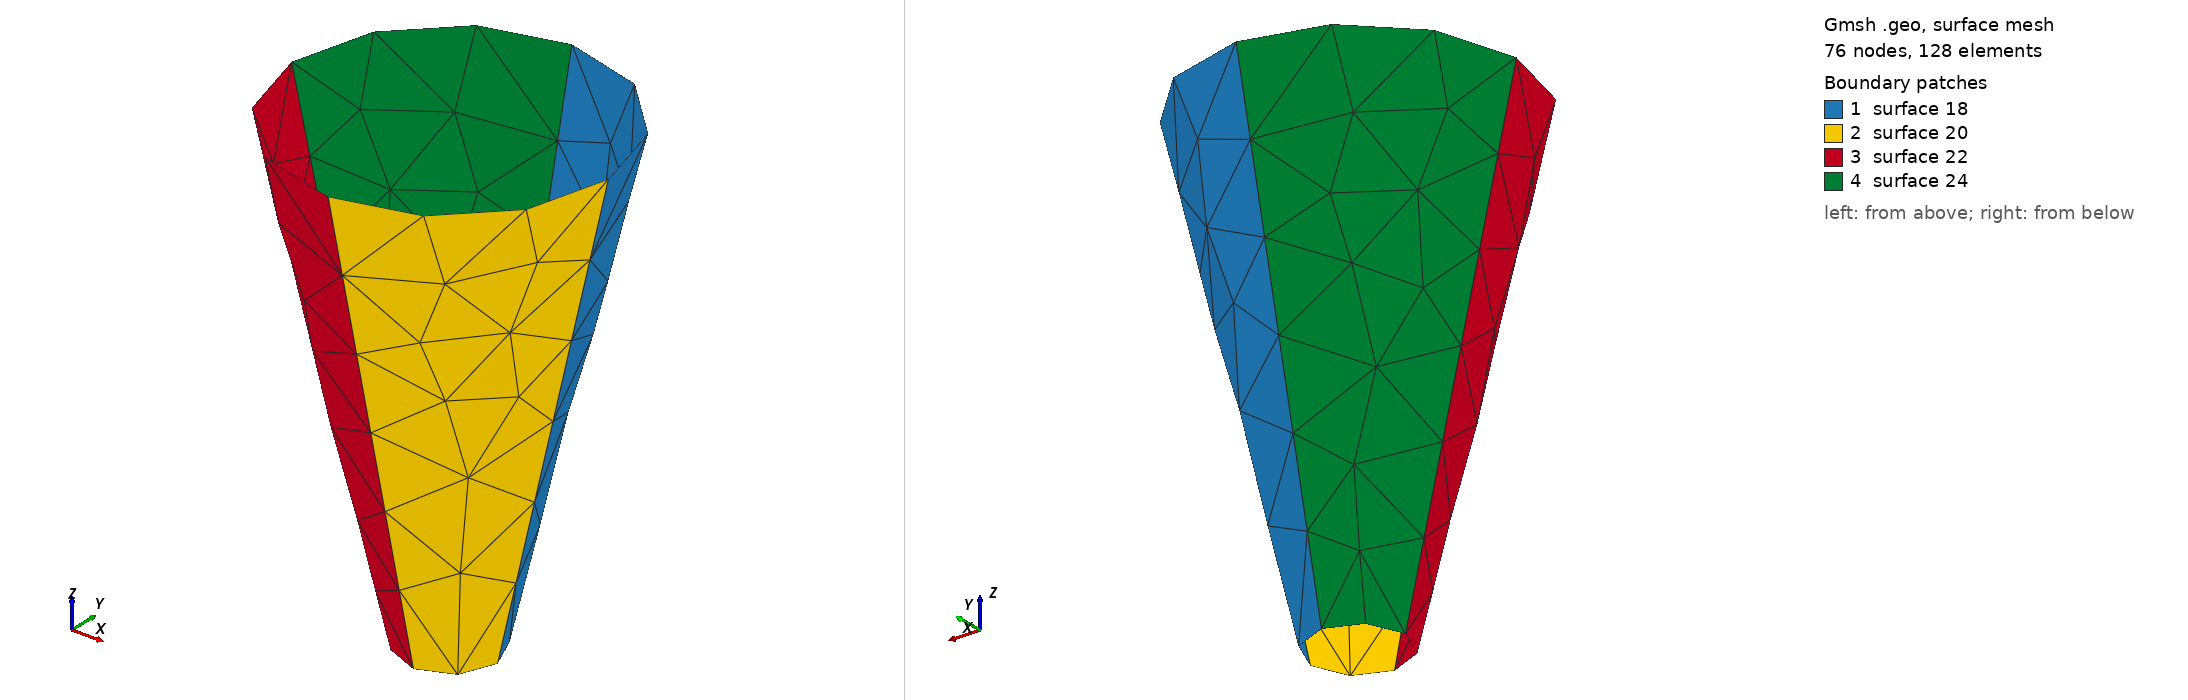

Gmsh geometry script, surface-meshed: 76 nodes, 128 surface elements. Boundary patches (legend numbers): 1 surface 18, 2 surface 20, 3 surface 22, 4 surface 24. Left view from above one corner, right view from below the opposite corner. The script declares no physical surfaces, so the legend lists its geometric surfaces. The drawing asked Gmsh for element sizes between 1% and 20% of the model's largest extent; the script's own settings can give other sizes.

=== silo.geo (drawn) ===
// Setup hopper dims
h = 3;
s = 0.3;
l = 1.0;

Point(1) = {0, 0, h, 1.0};
Point(2) = {-l, 0, h, 1.0};
Point(3) = {l, 0, h, 1.0};
Point(4) = {0, -l, h, 1.0};
Point(5) = {0, l, h, 1.0};

Circle(1) = {2, 1, 5};
Circle(2) = {5, 1, 3};
Circle(3) = {3, 1, 4};
Circle(4) = {4, 1, 2};

Line Loop(5) = {1, 2, 3, 4};

Point(6) = {0, 0, 0, 1.0};
Point(7) = {-s, 0, 0, 1.0};
Point(8) = {s, 0, 0, 1.0};
Point(9) = {0, -s, 0, 1.0};
Point(10) = {0, s, 0, 1.0};

Circle(7) = {7, 6, 10};
Circle(8) = {7, 6, 9};
Circle(9) = {9, 6, 8};
Circle(10) = {8, 6, 10};
Line Loop(11) = {8, 9, 10, -7};

Line(13) = {2, 7};
Line(14) = {10, 5};
Line(15) = {8, 3};
Line(16) = {9, 4};
Line Loop(17) = {14, 2, -15, 10};
Ruled Surface(18) = {17};
Line Loop(19) = {15, 3, -16, 9};
Ruled Surface(20) = {19};
Line Loop(21) = {16, 4, 13, 8};
Ruled Surface(22) = {21};
Line Loop(23) = {14, -1, 13, 7};
Ruled Surface(24) = {23};
